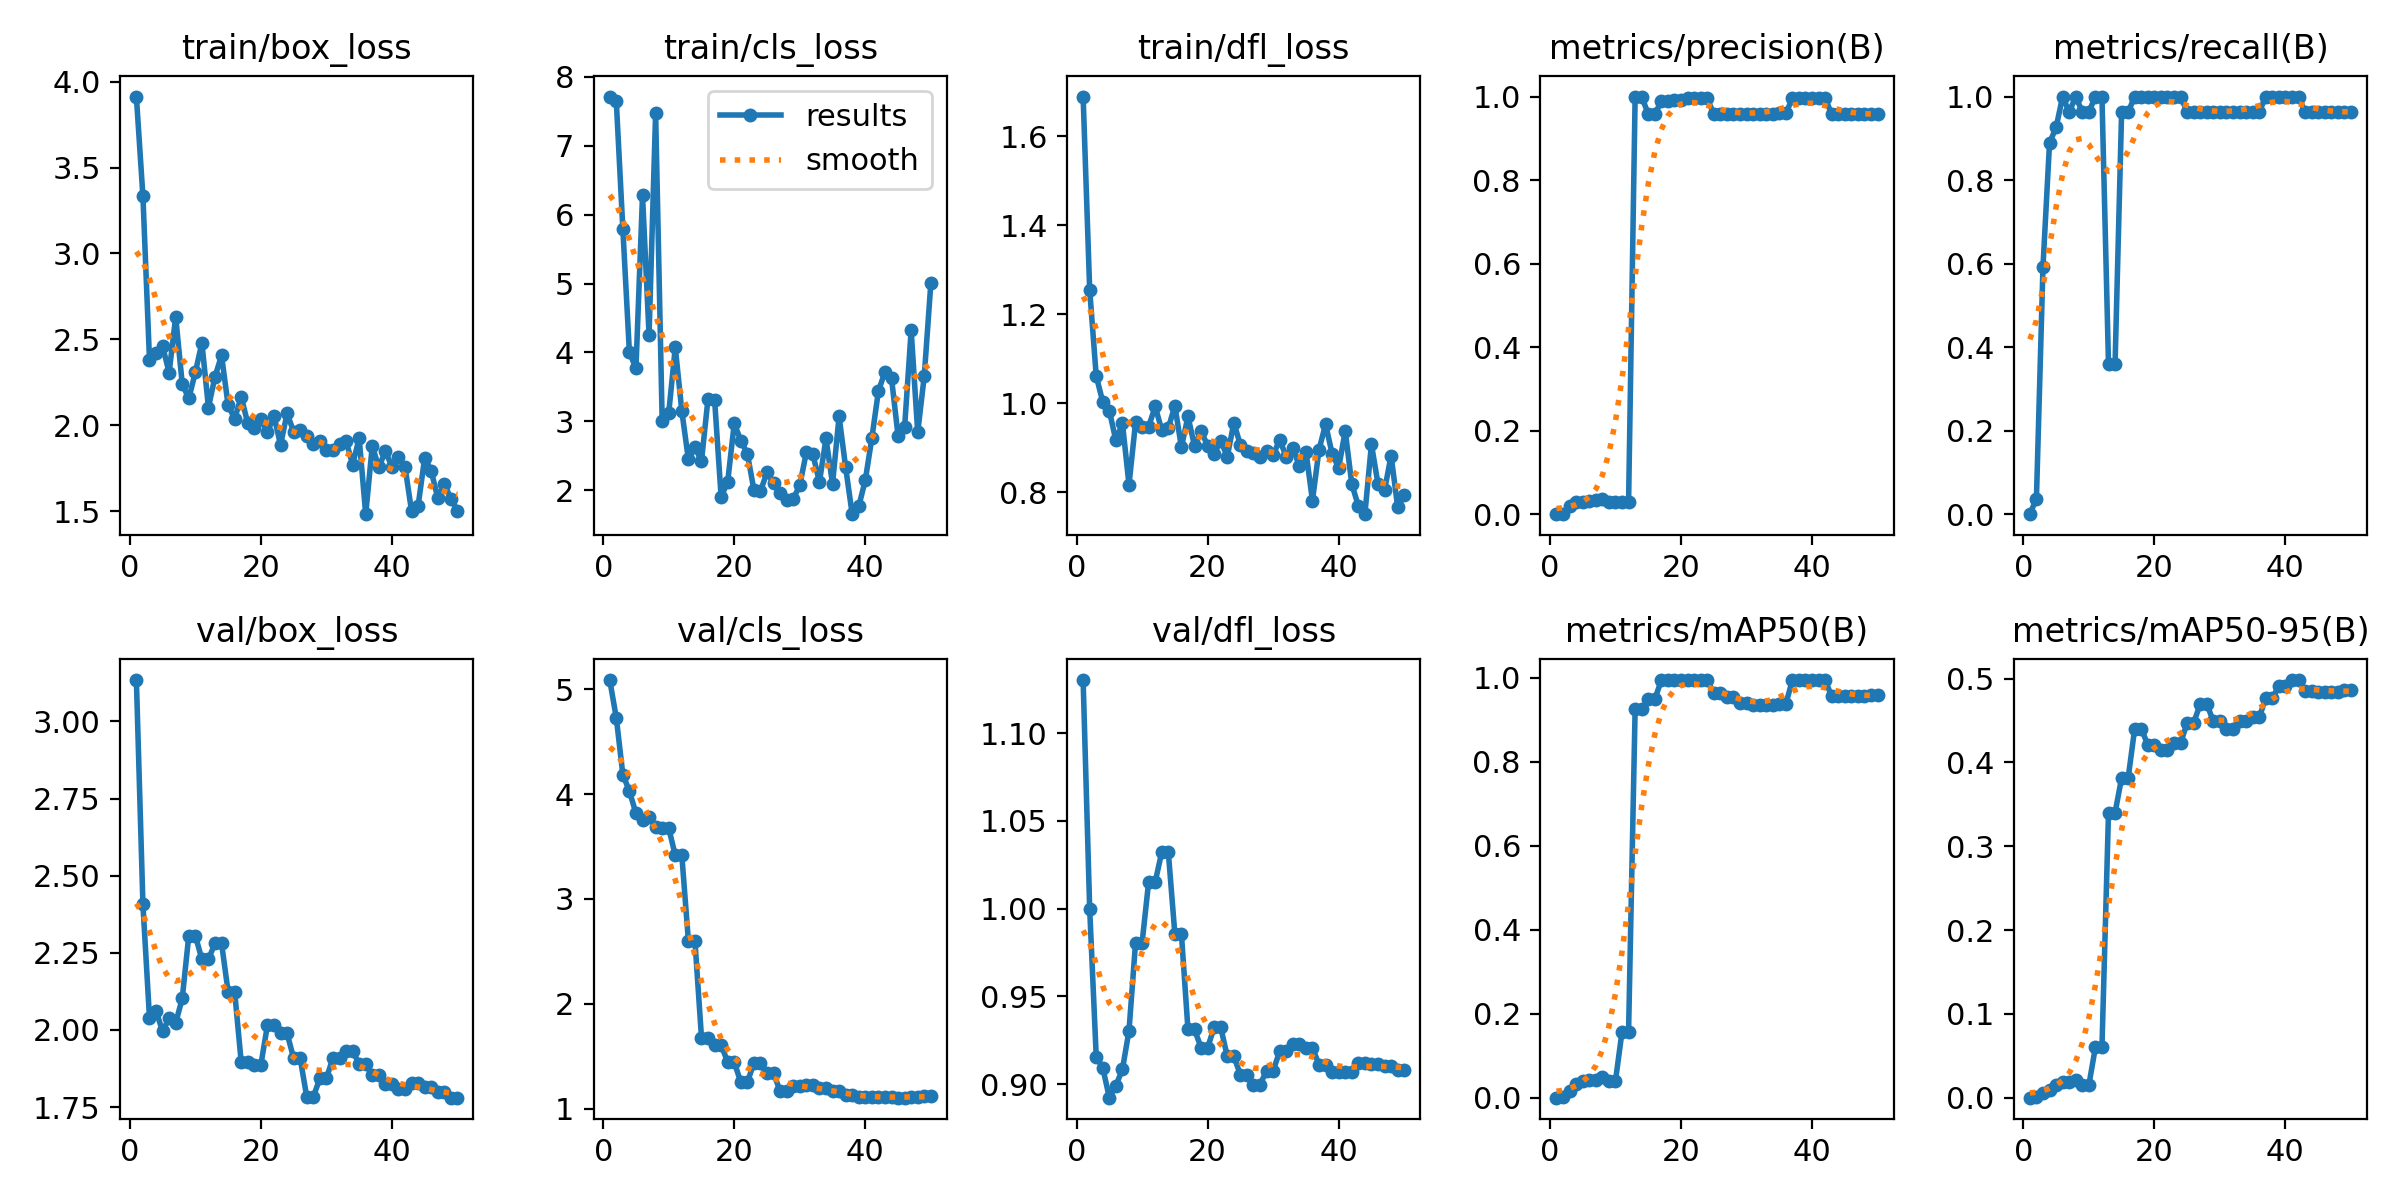

Data behind this chart, as committed beside it:
epoch, train/box_loss, train/cls_loss, train/dfl_loss, metrics/precision(B), metrics/recall(B), metrics/mAP50(B), metrics/mAP50-95(B), val/box_loss, val/cls_loss, val/dfl_loss, lr/pg0, lr/pg1, lr/pg2
1, 3.913, 7.714, 1.69, 0, 0, 0, 0, 3.134, 5.087, 1.13, 0.0001167, 0.0001167, 0.0001167
2, 3.332, 7.644, 1.255, 0.00143, 0.03704, 0.00075, 0.00045, 2.407, 4.726, 1, 0.0002451, 0.0002451, 0.0002451
3, 2.382, 5.791, 1.061, 0.0193, 0.5926, 0.01625, 0.00542, 2.04, 4.186, 0.9156, 0.0003682, 0.0003682, 0.0003682
4, 2.421, 4.001, 1.003, 0.0284, 0.8889, 0.03197, 0.00944, 2.062, 4.026, 0.9092, 0.0004861, 0.0004861, 0.0004861
5, 2.458, 3.771, 0.9831, 0.02897, 0.9259, 0.03864, 0.01526, 1.996, 3.817, 0.8923, 0.0005986, 0.0005986, 0.0005986
6, 2.307, 6.28, 0.9162, 0.03195, 1, 0.04181, 0.01833, 2.039, 3.754, 0.8991, 0.0007059, 0.0007059, 0.0007059
7, 2.631, 4.253, 0.9549, 0.0339, 0.963, 0.04168, 0.0183, 2.023, 3.783, 0.9085, 0.0008079, 0.0008079, 0.0008079
8, 2.24, 7.471, 0.8168, 0.03634, 1, 0.04823, 0.02051, 2.102, 3.681, 0.9304, 0.0009047, 0.0009047, 0.0009047
9, 2.155, 3.01, 0.9567, 0.02931, 0.963, 0.04017, 0.01493, 2.306, 3.676, 0.9805, 0.0009961, 0.0009961, 0.0009961
10, 2.308, 3.12, 0.9466, 0.02931, 0.963, 0.04017, 0.01493, 2.306, 3.676, 0.9805, 0.001082, 0.001082, 0.001082
11, 2.479, 4.075, 0.9473, 0.02804, 1, 0.1573, 0.06012, 2.229, 3.414, 1.015, 0.001163, 0.001163, 0.001163
12, 2.103, 3.149, 0.9927, 0.02804, 1, 0.1573, 0.06012, 2.229, 3.414, 1.015, 0.001239, 0.001239, 0.001239
13, 2.282, 2.448, 0.9394, 1, 0.3591, 0.9256, 0.34, 2.281, 2.6, 1.032, 0.001271, 0.001271, 0.001271
14, 2.406, 2.623, 0.9441, 1, 0.3591, 0.9256, 0.34, 2.281, 2.6, 1.032, 0.001238, 0.001238, 0.001238
15, 2.116, 2.423, 0.994, 0.958, 0.963, 0.9488, 0.3816, 2.124, 1.678, 0.9856, 0.001205, 0.001205, 0.001205
16, 2.037, 3.331, 0.9011, 0.958, 0.963, 0.9488, 0.3816, 2.124, 1.678, 0.9856, 0.001172, 0.001172, 0.001172
17, 2.166, 3.314, 0.9702, 0.9886, 1, 0.995, 0.4404, 1.895, 1.609, 0.9311, 0.001139, 0.001139, 0.001139
18, 2.01, 1.902, 0.9037, 0.9886, 1, 0.995, 0.4404, 1.895, 1.609, 0.9311, 0.001106, 0.001106, 0.001106
19, 1.981, 2.123, 0.9383, 0.9912, 1, 0.995, 0.421, 1.887, 1.443, 0.9208, 0.001073, 0.001073, 0.001073
20, 2.036, 2.97, 0.904, 0.9912, 1, 0.995, 0.421, 1.887, 1.443, 0.9208, 0.00104, 0.00104, 0.00104
21, 1.957, 2.722, 0.8862, 0.9973, 1, 0.995, 0.4146, 2.015, 1.252, 0.9324, 0.001007, 0.001007, 0.001007
22, 2.055, 2.53, 0.9158, 0.9973, 1, 0.995, 0.4146, 2.015, 1.252, 0.9324, 0.0009739, 0.0009739, 0.0009739
23, 1.885, 2.006, 0.88, 0.9961, 1, 0.995, 0.4231, 1.989, 1.434, 0.9157, 0.0009409, 0.0009409, 0.0009409
24, 2.068, 1.984, 0.9557, 0.9961, 1, 0.995, 0.4231, 1.989, 1.434, 0.9157, 0.0009078, 0.0009078, 0.0009078
25, 1.963, 2.263, 0.9064, 0.9576, 0.963, 0.9639, 0.4472, 1.909, 1.34, 0.9054, 0.0008748, 0.0008748, 0.0008748
26, 1.971, 2.102, 0.8921, 0.9576, 0.963, 0.9639, 0.4472, 1.909, 1.34, 0.9054, 0.0008418, 0.0008418, 0.0008418
27, 1.937, 1.963, 0.8875, 0.958, 0.963, 0.9557, 0.4699, 1.783, 1.165, 0.8996, 0.0008088, 0.0008088, 0.0008088
28, 1.892, 1.863, 0.8793, 0.958, 0.963, 0.9557, 0.4699, 1.783, 1.165, 0.8996, 0.0007758, 0.0007758, 0.0007758
29, 1.91, 1.874, 0.8917, 0.9587, 0.963, 0.9406, 0.449, 1.843, 1.211, 0.9077, 0.0007428, 0.0007428, 0.0007428
30, 1.857, 2.073, 0.8835, 0.9587, 0.963, 0.9406, 0.449, 1.843, 1.211, 0.9077, 0.0007098, 0.0007098, 0.0007098
31, 1.853, 2.549, 0.9176, 0.9592, 0.963, 0.935, 0.4394, 1.91, 1.223, 0.9186, 0.0006768, 0.0006768, 0.0006768
32, 1.891, 2.523, 0.8796, 0.9592, 0.963, 0.935, 0.4394, 1.91, 1.223, 0.9186, 0.0006438, 0.0006438, 0.0006438
33, 1.908, 2.119, 0.899, 0.9591, 0.963, 0.935, 0.4491, 1.931, 1.195, 0.923, 0.0006108, 0.0006108, 0.0006108
34, 1.771, 2.752, 0.859, 0.9591, 0.963, 0.935, 0.4491, 1.931, 1.195, 0.923, 0.0005778, 0.0005778, 0.0005778
35, 1.924, 2.093, 0.8912, 0.9596, 0.963, 0.938, 0.4538, 1.891, 1.169, 0.9207, 0.0005448, 0.0005448, 0.0005448
36, 1.482, 3.072, 0.7812, 0.9596, 0.963, 0.938, 0.4538, 1.891, 1.169, 0.9207, 0.0005118, 0.0005118, 0.0005118
37, 1.878, 2.332, 0.8954, 0.9958, 1, 0.995, 0.4767, 1.853, 1.127, 0.9111, 0.0004788, 0.0004788, 0.0004788
38, 1.754, 1.653, 0.9526, 0.9958, 1, 0.995, 0.4767, 1.853, 1.127, 0.9111, 0.0004458, 0.0004458, 0.0004458
39, 1.849, 1.765, 0.8863, 0.9959, 1, 0.995, 0.4913, 1.823, 1.108, 0.9068, 0.0004127, 0.0004127, 0.0004127
40, 1.758, 2.147, 0.8548, 0.9959, 1, 0.995, 0.4913, 1.823, 1.108, 0.9068, 0.0003797, 0.0003797, 0.0003797
41, 1.812, 2.756, 0.9374, 0.9956, 1, 0.995, 0.4984, 1.809, 1.108, 0.9069, 0.0003467, 0.0003467, 0.0003467
42, 1.757, 3.439, 0.8183, 0.9956, 1, 0.995, 0.4984, 1.809, 1.108, 0.9069, 0.0003137, 0.0003137, 0.0003137
43, 1.498, 3.717, 0.7692, 0.958, 0.963, 0.9558, 0.485, 1.827, 1.112, 0.912, 0.0002807, 0.0002807, 0.0002807
44, 1.531, 3.628, 0.7505, 0.958, 0.963, 0.9558, 0.485, 1.827, 1.112, 0.912, 0.0002477, 0.0002477, 0.0002477
45, 1.811, 2.789, 0.9076, 0.958, 0.963, 0.9573, 0.484, 1.815, 1.104, 0.9116, 0.0002147, 0.0002147, 0.0002147
46, 1.733, 2.919, 0.8187, 0.958, 0.963, 0.9573, 0.484, 1.815, 1.104, 0.9116, 0.0001817, 0.0001817, 0.0001817
47, 1.575, 4.321, 0.8044, 0.9576, 0.963, 0.9573, 0.4837, 1.799, 1.111, 0.9102, 0.0001487, 0.0001487, 0.0001487
48, 1.66, 2.839, 0.882, 0.9576, 0.963, 0.9573, 0.4837, 1.799, 1.111, 0.9102, 0.0001157, 0.0001157, 0.0001157
49, 1.571, 3.66, 0.767, 0.9575, 0.963, 0.9584, 0.4861, 1.781, 1.117, 0.9081, 8.2683e-05, 8.2683e-05, 8.2683e-05
50, 1.502, 5.001, 0.7931, 0.9575, 0.963, 0.9584, 0.4861, 1.781, 1.117, 0.9081, 4.9677e-05, 4.9677e-05, 4.9677e-05
